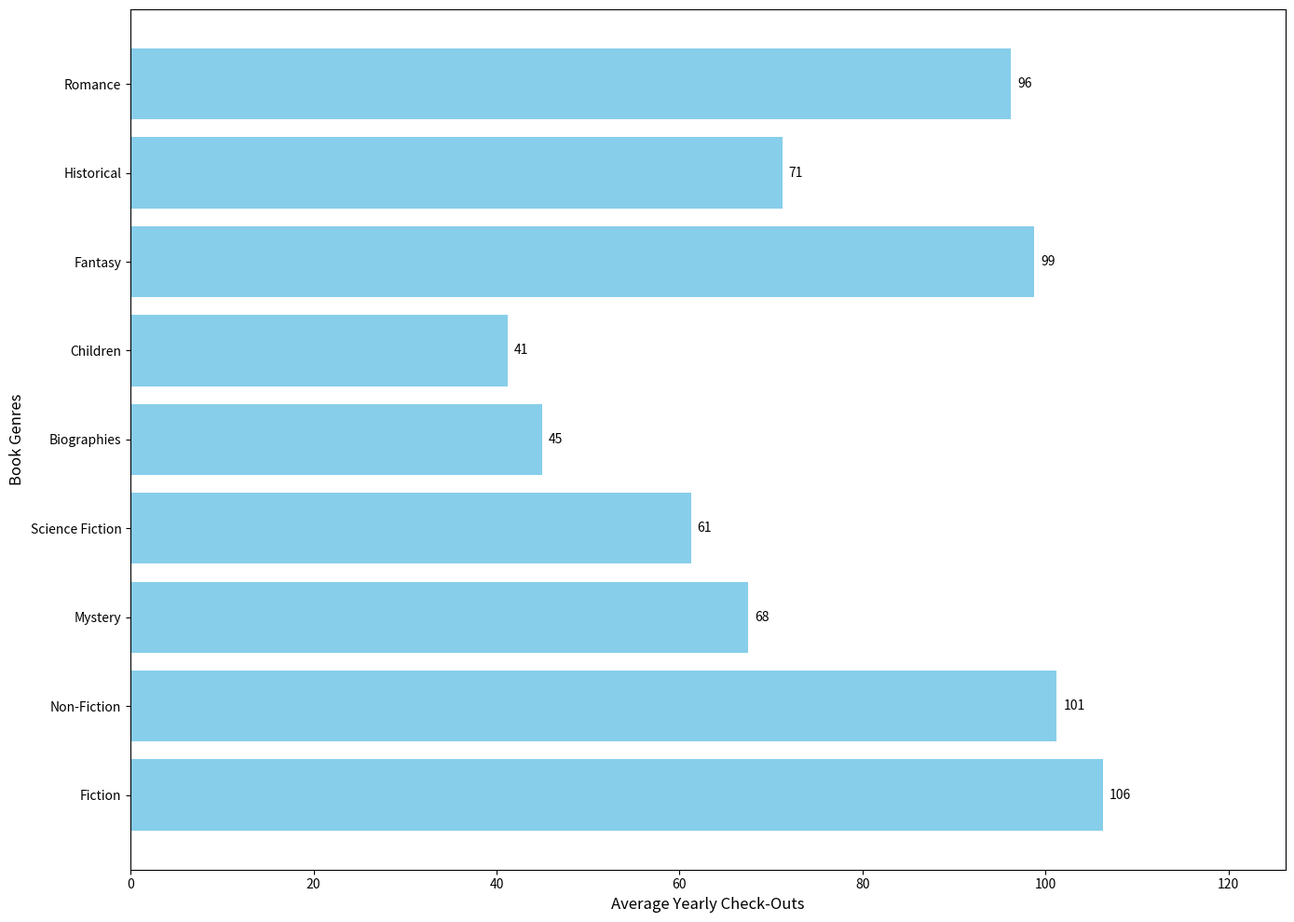

Python code for this plot:
import matplotlib.pyplot as plt
import numpy as np

genres = [
    'Fiction', 'Non-Fiction', 'Mystery', 
    'Science Fiction', 'Biographies', 'Children',
    'Fantasy', 'Historical', 'Romance'
]
quarterly_checkouts = [
    [120, 80, 95, 130],   # Fiction
    [100, 110, 105, 90],  # Non-Fiction
    [60, 70, 75, 65],     # Mystery
    [50, 65, 60, 70],     # Science Fiction
    [40, 45, 40, 55],     # Biographies
    [30, 35, 40, 60],     # Children
    [90, 100, 110, 95],   # Fantasy
    [70, 80, 60, 75],     # Historical
    [95, 85, 105, 100]    # Romance
]

yearly_checkouts = [np.mean(q) for q in quarterly_checkouts]

fig, ax1 = plt.subplots(figsize=(14, 10))

bars = ax1.barh(genres, yearly_checkouts, color='skyblue', edgecolor='none')

for bar in bars:
    width = bar.get_width()
    ax1.annotate(f'{width:.0f}', xy=(width, bar.get_y() + bar.get_height() / 2), 
                 xytext=(5, 0), textcoords='offset points', ha='left', va='center', fontsize=10, color='black')

ax1.set_xlim(0, max(yearly_checkouts) + 20)
ax1.set_ylabel('Book Genres', fontsize=12)
ax1.set_xlabel('Average Yearly Check-Outs', fontsize=12)

plt.tight_layout()
plt.show()
